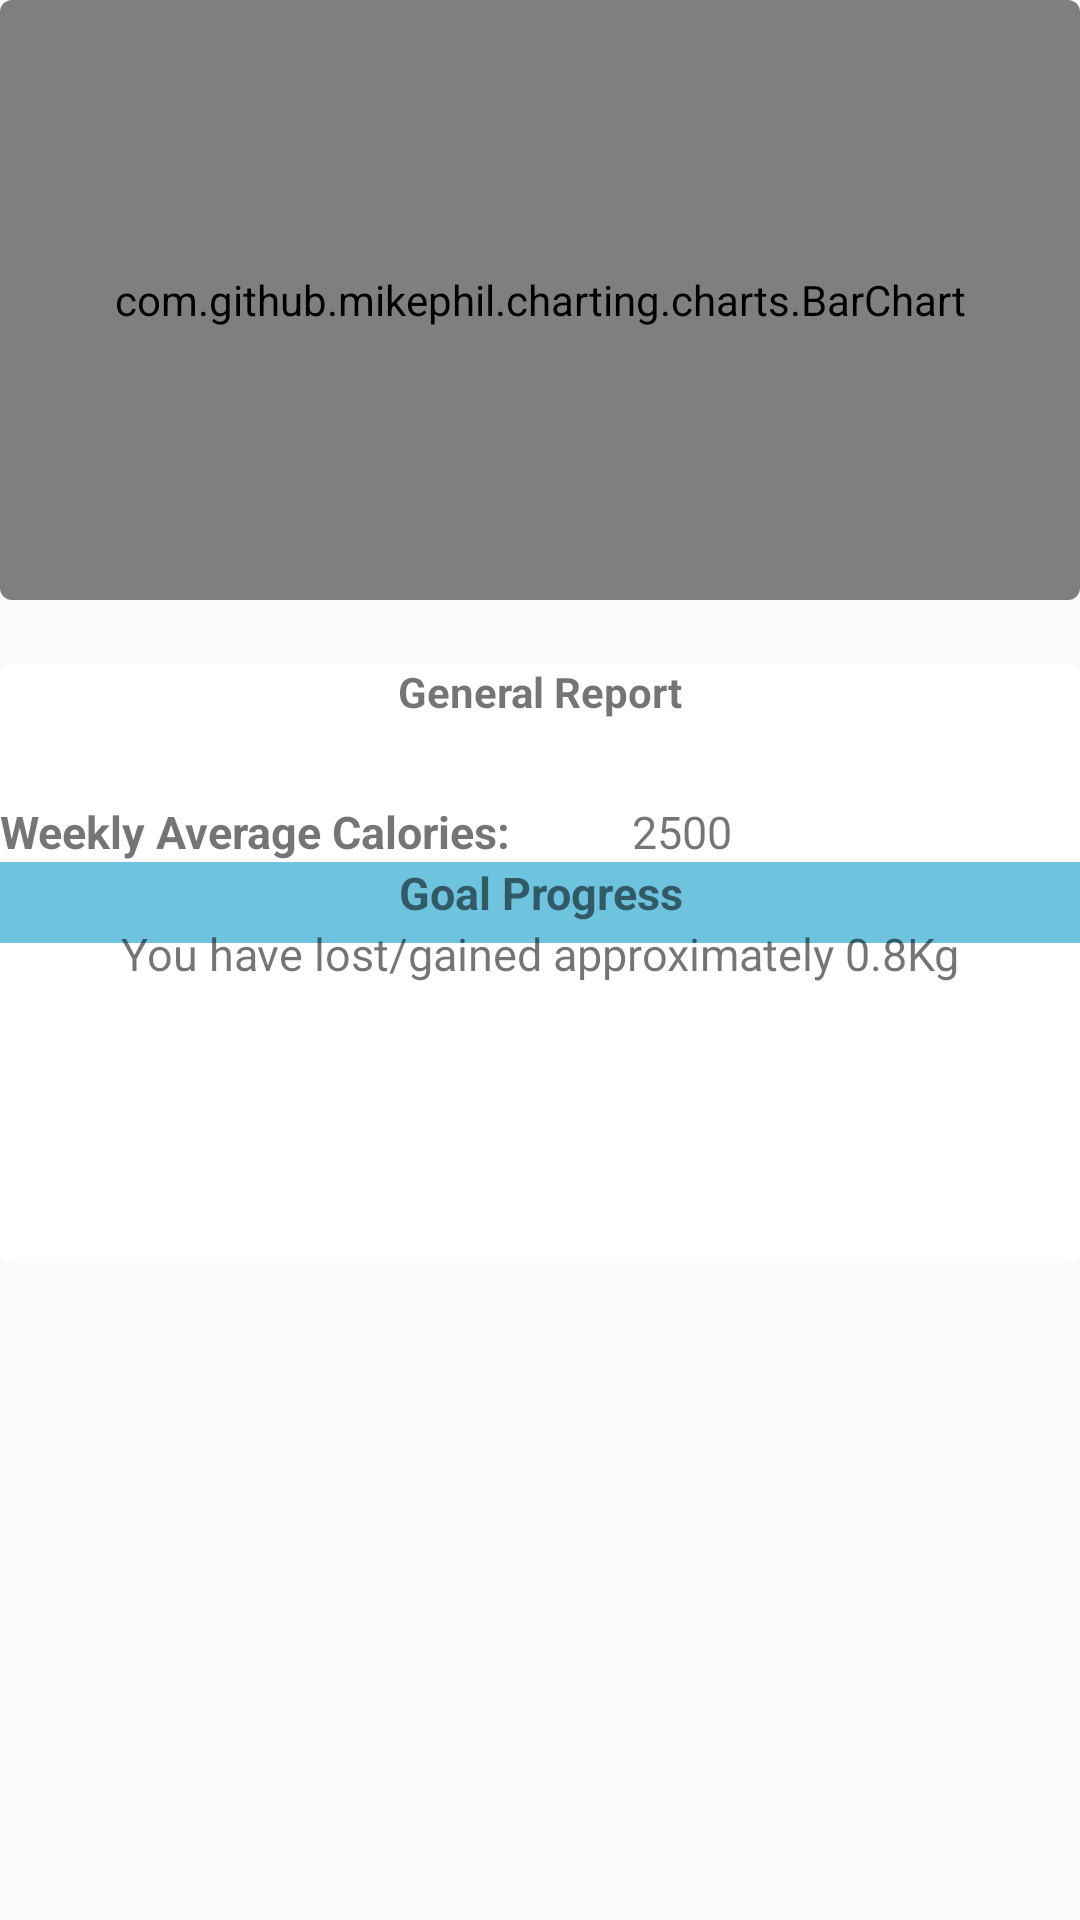

This screen was rendered from an Android layout file. Write that file and the resources it references.
<!-- AndroidManifest.xml: application theme AppTheme -->
<!-- res/layout/activity_progress.xml -->
<?xml version="1.0" encoding="utf-8"?>
<LinearLayout xmlns:android="http://schemas.android.com/apk/res/android"
    xmlns:app="http://schemas.android.com/apk/res-auto"
    android:orientation="vertical"
    android:layout_width="match_parent"
    android:layout_height="match_parent">

    <android.support.v7.widget.CardView
        android:id="@+id/card_view"
        android:layout_width="match_parent"
        android:layout_height="200dp"
        android:layout_gravity="center"
        android:background="#99d9f2"
        app:cardCornerRadius="4dp">
    <TextView
        android:layout_width="match_parent"
        android:layout_height="wrap_content"
        android:text="Your weekly Progress"
        android:textStyle="bold"
        android:gravity="center"
        />


        <com.github.mikephil.charting.charts.BarChart
            android:id="@+id/chart"
            android:layout_width="match_parent"
            android:layout_height="200dp" />
    </android.support.v7.widget.CardView>
<TextView
    android:layout_width="wrap_content"
    android:layout_height="21dp" />
    <android.support.v7.widget.CardView
        android:id="@+id/card_view1"
        android:layout_width="match_parent"
        android:layout_height="200dp"
        android:layout_gravity="center"
        android:background="#99d9f2"
        app:cardCornerRadius="4dp">


        <RelativeLayout
            android:layout_width="match_parent"
            android:layout_height="wrap_content">
            <TextView
                android:id="@+id/report"
                android:layout_width="match_parent"
                android:layout_height="wrap_content"
                android:gravity="center"
                android:text="General Report"
                android:textStyle="bold"
                />

            <TextView
                android:id="@+id/ee"
                android:layout_below="@+id/report"
                android:layout_width="match_parent"
                android:layout_height="wrap_content"
                android:gravity="center"
                android:text="                "
                android:textSize="20sp" />
            <TextView
                android:id="@+id/tvdisplay1"
                android:layout_below="@+id/ee"
                android:layout_width="wrap_content"
                android:layout_height="wrap_content"
                android:gravity="center"
                android:text="Weekly Average Calories:"
                android:textSize="15sp"
                android:textStyle="bold" />

            <TextView
                android:id="@+id/tvdisplay2"
                android:layout_width="wrap_content"
                android:layout_height="wrap_content"
                android:layout_below="@+id/ee"
                android:layout_toRightOf="@+id/tvdisplay1"
                android:gravity="center"
                android:text="           "
                android:textSize="15sp" />

            <TextView
                android:id="@+id/average_calo_uptake"
                android:layout_width="wrap_content"
                android:layout_height="wrap_content"
                android:layout_toRightOf="@+id/tvdisplay2"
                android:layout_below="@id/ee"
                android:gravity="center"
                android:text="2500"
                android:textSize="15sp" />
<TextView
    android:layout_below="@+id/average_calo_uptake"
    android:layout_width="match_parent"
    android:background="#6ec3df"
    android:layout_height="wrap_content"
    android:textSize="20sp" />
            <TextView
                android:id="@+id/tvdisplay5"
                android:layout_width="match_parent"
                android:layout_height="wrap_content"
                android:layout_below="@+id/tvdisplay1"
                android:clickable="true"
                android:gravity="center"
                android:text="Goal Progress"
                android:textSize="15sp"
                android:textStyle="bold" />


            <TextView
                android:id="@+id/goalprogress"
                android:layout_width="match_parent"
                android:layout_height="wrap_content"
                android:layout_below="@id/tvdisplay5"
                android:gravity="center"
                android:text="You have lost/gained approximately 0.8Kg"
                android:textSize="15sp" />

        </RelativeLayout>
        </android.support.v7.widget.CardView>
</LinearLayout>
<!-- resources referenced by this layout -->
<resources>
  <style name="AppTheme" parent="Theme.AppCompat.Light.DarkActionBar">
          
          <item name="colorPrimary">@color/colorPrimary</item>
          <item name="colorPrimaryDark">@color/colorPrimaryDark</item>
          <item name="colorAccent">@color/colorAccent</item>
      </style>
  <color name="colorPrimary">#45c2e9</color>
  <color name="colorPrimaryDark">#5bacd1</color>
  <color name="colorAccent">#5dafe9</color>
</resources>
